Run: headless pygame with SDL's dummy video driver; simulated clock (each Clock.tick advances the game by its frame time, no real sleeping); random seed 0; keys injected as events and as key.get_pressed() state; no mouse input.
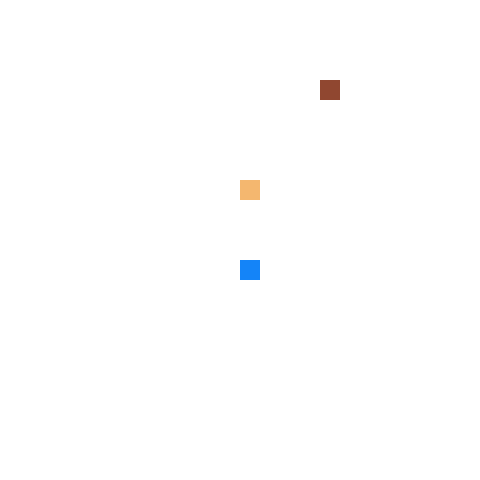
Frame 1 of 4 · flips 1–60 · no input
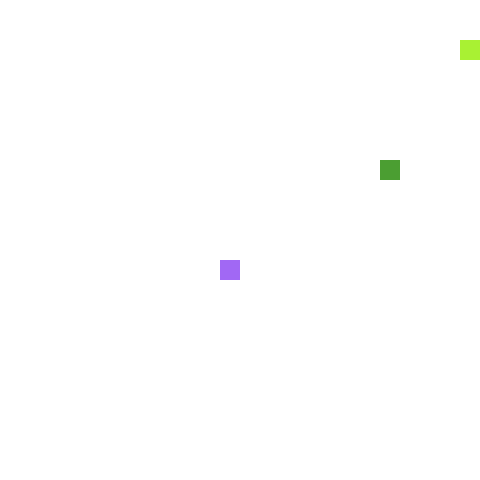
Frame 2 of 4 · flips 61–180 · tapped SPACE, RETURN · held RIGHT (→), D
Frame 3 of 4 · flips 181–300 · held DOWN (↓), S · screen unchanged from frame 2, image omitted
Frame 4 of 4 · flips 301–420 · held LEFT (←), A, UP (↑), W · screen unchanged from frame 3, image omitted

The pygame program that drew these frames:

#!/usr/bin/env python

import pygame
import sys
import time
import random

from pygame.locals import *


#Pygame initial setup

#FPS controls the speed of the game, as the frames per second is the timer
FPS = 15
pygame.init()
fpsClock=pygame.time.Clock()

#Screen Size
SCREEN_WIDTH, SCREEN_HEIGHT = 480, 480
screen = pygame.display.set_mode((SCREEN_WIDTH, SCREEN_HEIGHT), 0, 32)
surface = pygame.Surface(screen.get_size())
surface = surface.convert()

surface.fill((255,255,255))
clock = pygame.time.Clock()
pygame.key.set_repeat(1, 40)


GRIDSIZE=20
GRID_WIDTH = SCREEN_WIDTH / GRIDSIZE
GRID_HEIGHT = SCREEN_HEIGHT / GRIDSIZE

screen.blit(surface, (0,0))

def draw_box(surf, color, pos):
    r = pygame.Rect((pos[0], pos[1]), (GRIDSIZE, GRIDSIZE))
    pygame.draw.rect(surf, color, r)


class Apple(object):
    def __init__(self):
        self.position = (0,0)
        self.colour = (255,0,0)
        self.randomize()

    def randomize(self):
        self.position = (random.randint(0, GRID_WIDTH-1) * GRIDSIZE, random.randint(0, GRID_HEIGHT-1) * GRIDSIZE)
        self.colour = (random.randint(0, 255), random.randint(0, 255), random.randint(0, 255))

    def draw(self, surf):
        draw_box(surf, self.colour, self.position)


if __name__ == '__main__':
    apple = Apple()
    apple2 = Apple()
    apple3 = Apple()


    while True:

        for event in pygame.event.get():
            if event.type == QUIT:
                pygame.quit()
                sys.exit()
            elif event.type == KEYDOWN:
                if event.key == K_SPACE:
                    apple.randomize()
                    apple2.randomize()
                    apple3.randomize()



        surface.fill((255,255,255))
        apple.draw(surface)
        apple2.draw(surface)
        apple3.draw(surface)
        screen.blit(surface, (0,0))

        pygame.display.flip()
        pygame.display.update()
        fpsClock.tick(FPS)
